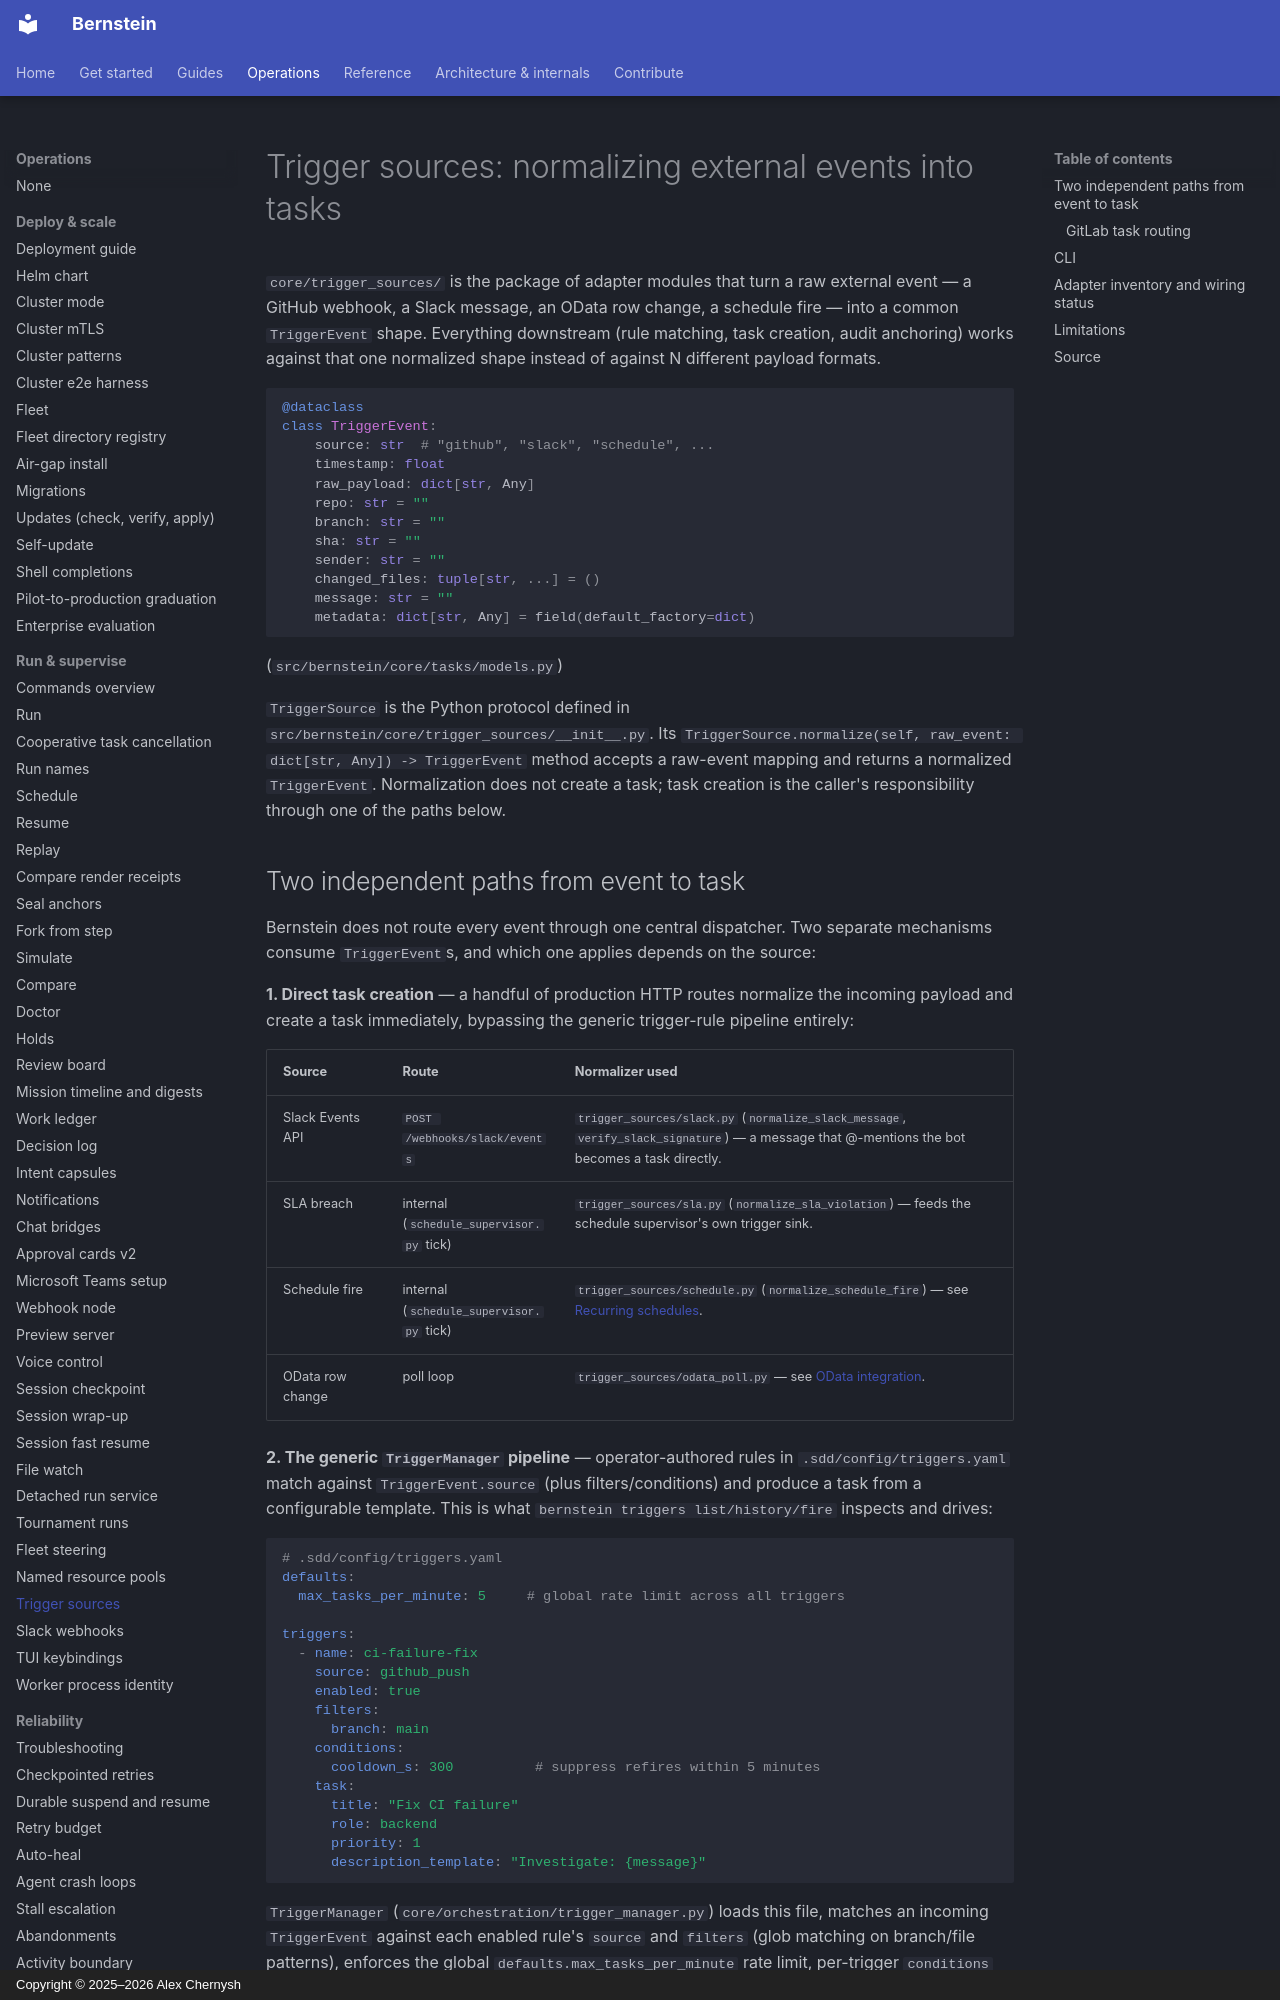

repository: sipyourdrink-ltd/bernstein · page: operations/trigger-sources/index.html · generator: mkdocs · copyright: Copyright © 2025–2026 Alex Chernysh

# Trigger sources: normalizing external events into tasks

`core/trigger_sources/` is the package of adapter modules that turn a raw
external event — a GitHub webhook, a Slack message, an OData row change, a
schedule fire — into a common `TriggerEvent` shape. Everything downstream
(rule matching, task creation, audit anchoring) works against that one
normalized shape instead of against N different payload formats.

```python
@dataclass
class TriggerEvent:
    source: str  # "github", "slack", "schedule", ...
    timestamp: float
    raw_payload: dict[str, Any]
    repo: str = ""
    branch: str = ""
    sha: str = ""
    sender: str = ""
    changed_files: tuple[str, ...] = ()
    message: str = ""
    metadata: dict[str, Any] = field(default_factory=dict)
```

(`src/bernstein/core/tasks/models.py`)

`TriggerSource` is the Python protocol defined in
`src/bernstein/core/trigger_sources/__init__.py`. Its
`TriggerSource.normalize(self, raw_event: dict[str, Any]) -> TriggerEvent`
method accepts a raw-event mapping and returns a normalized `TriggerEvent`.
Normalization does not create a task; task creation is the caller's
responsibility through one of the paths below.
